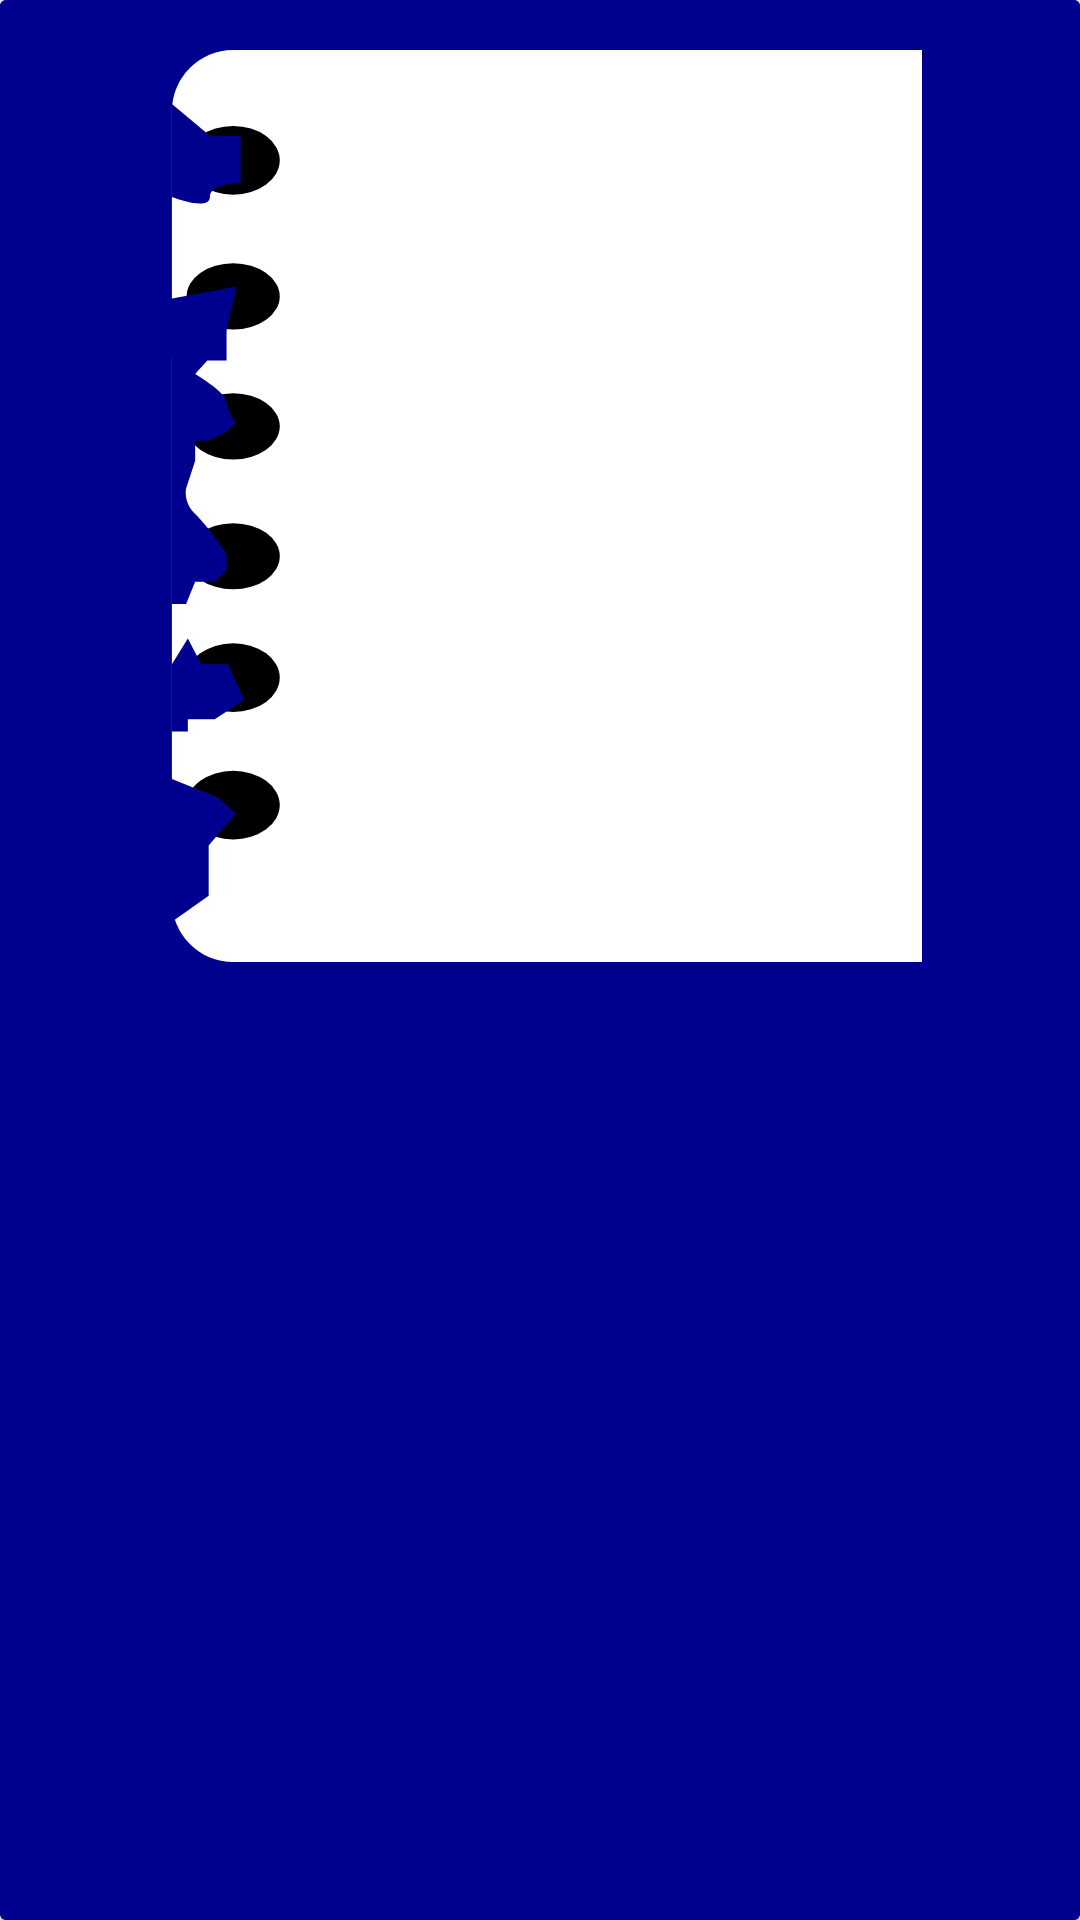

Write the Android layout XML for this screen, with the resource values it uses.
<!-- AndroidManifest.xml: application theme Theme.JournaLink -->
<!-- res/layout/journal_viewer.xml -->
<?xml version="1.0" encoding="utf-8"?>
<androidx.cardview.widget.CardView xmlns:android="http://schemas.android.com/apk/res/android"
    xmlns:app="http://schemas.android.com/apk/res-auto"
    xmlns:tools="http://schemas.android.com/tools"
    android:layout_width="match_parent"
    android:layout_height="match_parent"
    app:cardBackgroundColor="#00008f">

    <androidx.constraintlayout.widget.ConstraintLayout
        android:layout_width="match_parent"
        android:layout_height="match_parent"
        android:background="#00008f">

        <ImageView
            android:id="@+id/container_journal"
            android:layout_width="409dp"
            android:layout_height="304dp"
            app:layout_constraintBottom_toBottomOf="parent"
            app:layout_constraintEnd_toEndOf="parent"
            app:layout_constraintHorizontal_bias="0.482"
            app:layout_constraintStart_toStartOf="parent"
            app:layout_constraintTop_toTopOf="parent"
            app:layout_constraintVertical_bias="0.05"
            app:srcCompat="@drawable/journalcontainer" />

        <TextView
            android:id="@+id/titletxt"
            style="@style/TitleTextStyle"
            android:layout_width="204dp"
            android:layout_height="60dp"
            android:gravity="center"
            app:autoSizeMaxTextSize="50dp"
            app:autoSizeMinTextSize="10dp"
            app:autoSizeTextType="uniform"
            app:layout_constraintBottom_toBottomOf="@+id/container_journal"
            app:layout_constraintEnd_toEndOf="parent"
            app:layout_constraintHorizontal_bias="0.57"
            app:layout_constraintStart_toStartOf="parent"
            app:layout_constraintTop_toTopOf="@+id/container_journal"
            app:layout_constraintVertical_bias="0.053" />

        <ScrollView
            android:layout_width="204dp"
            android:layout_height="196dp"
            android:layout_marginBottom="20dp"
            app:layout_constraintBottom_toBottomOf="@+id/container_journal"
            app:layout_constraintEnd_toEndOf="parent"
            app:layout_constraintHorizontal_bias="0.57"
            app:layout_constraintStart_toStartOf="parent"
            app:layout_constraintTop_toTopOf="parent"
            app:layout_constraintVertical_bias="1.0">

            <TextView
                android:id="@+id/contentTxt"
                style="@style/ContentTextStyle"
                android:layout_width="match_parent"
                android:layout_height="wrap_content"
                android:paddingStart="5dp"
                android:paddingEnd="5dp"
                android:textSize="20sp"
                app:autoSizeTextType="none" />
        </ScrollView>

    </androidx.constraintlayout.widget.ConstraintLayout>
</androidx.cardview.widget.CardView>
<!-- resources referenced by this layout -->
<resources>
  <!-- drawable journalcontainer (drawable) -->
  <vector xmlns:android="http://schemas.android.com/apk/res/android"
      android:width="308dp"
      android:height="372dp"
      android:viewportWidth="308"
      android:viewportHeight="372">
    <path
        android:pathData="M2,25C2,11.19 13.19,0 27,0H308V372H27C13.19,372 2,360.81 2,347V25Z"
        android:fillColor="#ffffff"/>
    <path
        android:pathData="M8,45a19,14 0,1 0,38 0a19,14 0,1 0,-38 0z"
        android:fillColor="#000000"/>
    <path
        android:pathData="M8,100.5a19,13.5 0,1 0,38 0a19,13.5 0,1 0,-38 0z"
        android:fillColor="#000000"/>
    <path
        android:pathData="M8,153.5a19,13.5 0,1 0,38 0a19,13.5 0,1 0,-38 0z"
        android:fillColor="#000000"/>
    <path
        android:pathData="M8,206.5a19,13.5 0,1 0,38 0a19,13.5 0,1 0,-38 0z"
        android:fillColor="#000000"/>
    <path
        android:pathData="M8,256a19,14 0,1 0,38 0a19,14 0,1 0,-38 0z"
        android:fillColor="#000000"/>
    <path
        android:pathData="M8,308a19,14 0,1 0,38 0a19,14 0,1 0,-38 0z"
        android:fillColor="#000000"/>
    <path
        android:pathData="M17.5,35L2,22V27.5V60C7.17,62 17.5,64.8 17.5,60C17.5,55.2 25.83,54.33 30,54.5V35H17.5Z"
        android:fillColor="#00008F"/>
    <path
        android:pathData="M21,305L0,296.5V357L17,345V324.5L28,311.5L21,305Z"
        android:fillColor="#00008F"/>
    <path
        android:pathData="M11.49,114L2,119.44V226H7.78L11.49,216.93H19.75L24.29,211.94V205.6C21.67,201.66 15.45,192.9 11.49,189.27C7.53,185.64 7.37,180.81 7.78,178.84L11.49,167.51V159.34H16.44L24.29,155.72L28,152.09C26.76,150.43 24.29,146.38 24.29,143.47C24.29,140.57 15.76,134.71 11.49,132.14L16.44,126.7H24.29V114H11.49Z"
        android:fillColor="#00008F"/>
    <path
        android:pathData="M28.5,96.5L1.5,101.5V125.5H21.5L28.5,96.5Z"
        android:fillColor="#00008F"/>
    <path
        android:pathData="M8.5,278H2V250.5L8.5,240L14,250.5H25C26,252.83 28.7,259 31.5,265L19.5,273H8.5V278Z"
        android:fillColor="#00008F"/>
  </vector>
  <style name="ContentTextStyle" parent="android:Widget.TextView">
          <item name="android:textColor">@color/darkblue</item>
          <item name="android:fontFamily">@font/poppinsreg</item>
  
  
      </style>
  <style name="TitleTextStyle" parent="android:Widget.TextView">
          <item name="android:textColor">@color/darkblue</item>
          <item name="android:textStyle">bold</item>
          <item name="android:fontFamily">@font/poppins</item>
      </style>
  <style name="Theme.JournaLink" parent="Base.Theme.JournaLink" />
  <color name="darkblue">#00008F</color>
  <style name="Base.Theme.JournaLink" parent="Theme.Material3.Light.NoActionBar">
          
          
      </style>
</resources>
